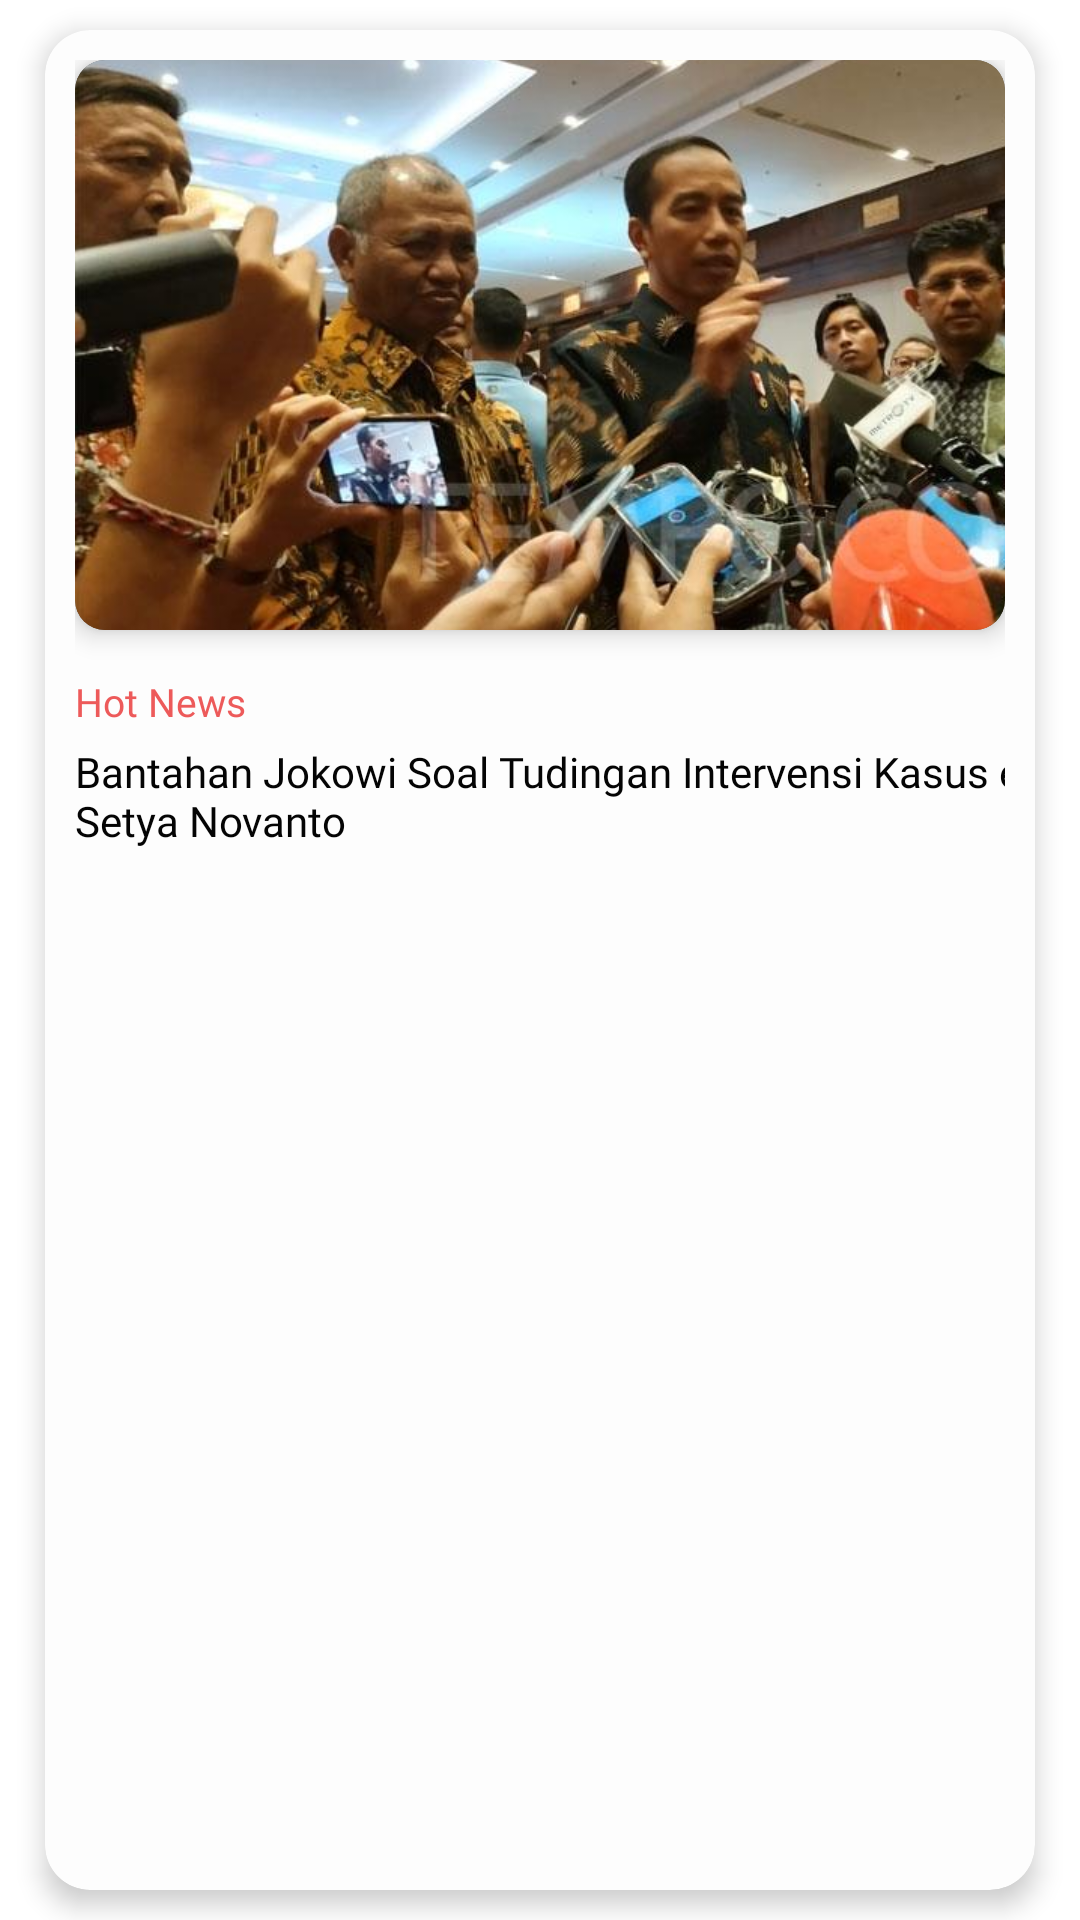

Android layout source for this screen:
<!-- AndroidManifest.xml: application theme Theme.Newspedia -->
<!-- res/layout/layout_list_news.xml -->
<?xml version="1.0" encoding="utf-8"?>
<androidx.constraintlayout.widget.ConstraintLayout xmlns:android="http://schemas.android.com/apk/res/android"
    xmlns:app="http://schemas.android.com/apk/res-auto"
    xmlns:tools="http://schemas.android.com/tools"
    android:layout_width="match_parent"
    android:layout_height="wrap_content"
    android:background="#FFFFFF">


    <androidx.cardview.widget.CardView
        android:layout_width="match_parent"
        android:layout_height="match_parent"
        android:layout_marginStart="15dp"
        android:layout_marginTop="10dp"
        android:layout_marginEnd="15dp"
        android:layout_marginBottom="10dp"
        android:padding="15dp"
        app:cardBackgroundColor="@color/white_samar"
        app:cardCornerRadius="15dp"
        app:cardElevation="5dp"
        app:layout_constraintBottom_toBottomOf="parent"
        app:layout_constraintEnd_toEndOf="parent"
        app:layout_constraintStart_toStartOf="parent"
        app:layout_constraintTop_toTopOf="parent">

        <androidx.constraintlayout.widget.ConstraintLayout
            android:layout_width="match_parent"
            android:layout_height="match_parent"
            android:padding="10dp">

            <androidx.cardview.widget.CardView
                android:id="@+id/cardView"
                android:layout_width="wrap_content"
                android:layout_height="wrap_content"
                app:cardCornerRadius="10dp"
                app:cardElevation="5dp"
                app:layout_constraintEnd_toEndOf="parent"
                app:layout_constraintStart_toStartOf="parent"
                app:layout_constraintTop_toTopOf="parent">

                <ImageView
                    android:id="@+id/posterImg"
                    android:layout_width="361dp"
                    android:layout_height="190dp"
                    android:background="#03FFFFFF"
                    android:scaleType="centerCrop"
                    app:srcCompat="@drawable/politics1" />

            </androidx.cardview.widget.CardView>

            <TextView
                android:id="@+id/textView10"
                android:layout_width="wrap_content"
                android:layout_height="wrap_content"
                android:layout_marginTop="15dp"
                android:fontFamily="@font/glacial_reguler"
                android:text="Hot News"
                android:textColor="#ED5A5A"
                android:textSize="13sp"
                app:layout_constraintStart_toStartOf="@+id/cardView"
                app:layout_constraintTop_toBottomOf="@+id/cardView" />

            <TextView
                android:id="@+id/judulTxt"
                android:layout_width="355dp"
                android:layout_height="wrap_content"
                android:layout_marginTop="5dp"
                android:fontFamily="@font/source_serif_reguler"
                android:text="Bantahan Jokowi Soal Tudingan Intervensi Kasus e-Ktp Setya Novanto "
                android:textColor="#040404"
                app:layout_constraintStart_toStartOf="@+id/textView10"
                app:layout_constraintTop_toBottomOf="@+id/textView10" />
        </androidx.constraintlayout.widget.ConstraintLayout>
    </androidx.cardview.widget.CardView>


</androidx.constraintlayout.widget.ConstraintLayout>
<!-- resources referenced by this layout -->
<resources>
  <color name="white_samar">#FDFDFD</color>
  <!-- drawable politics1: jpg bitmap (drawable, 56410 bytes) -->
  <style name="Theme.Newspedia" parent="Base.Theme.Newspedia" />
  <style name="Base.Theme.Newspedia" parent="Theme.MaterialComponents.NoActionBar">
          
          
          <item name="colorPrimary">@color/green_muda</item>
          
      </style>
  <color name="green_muda">#B0D3B2</color>
</resources>
